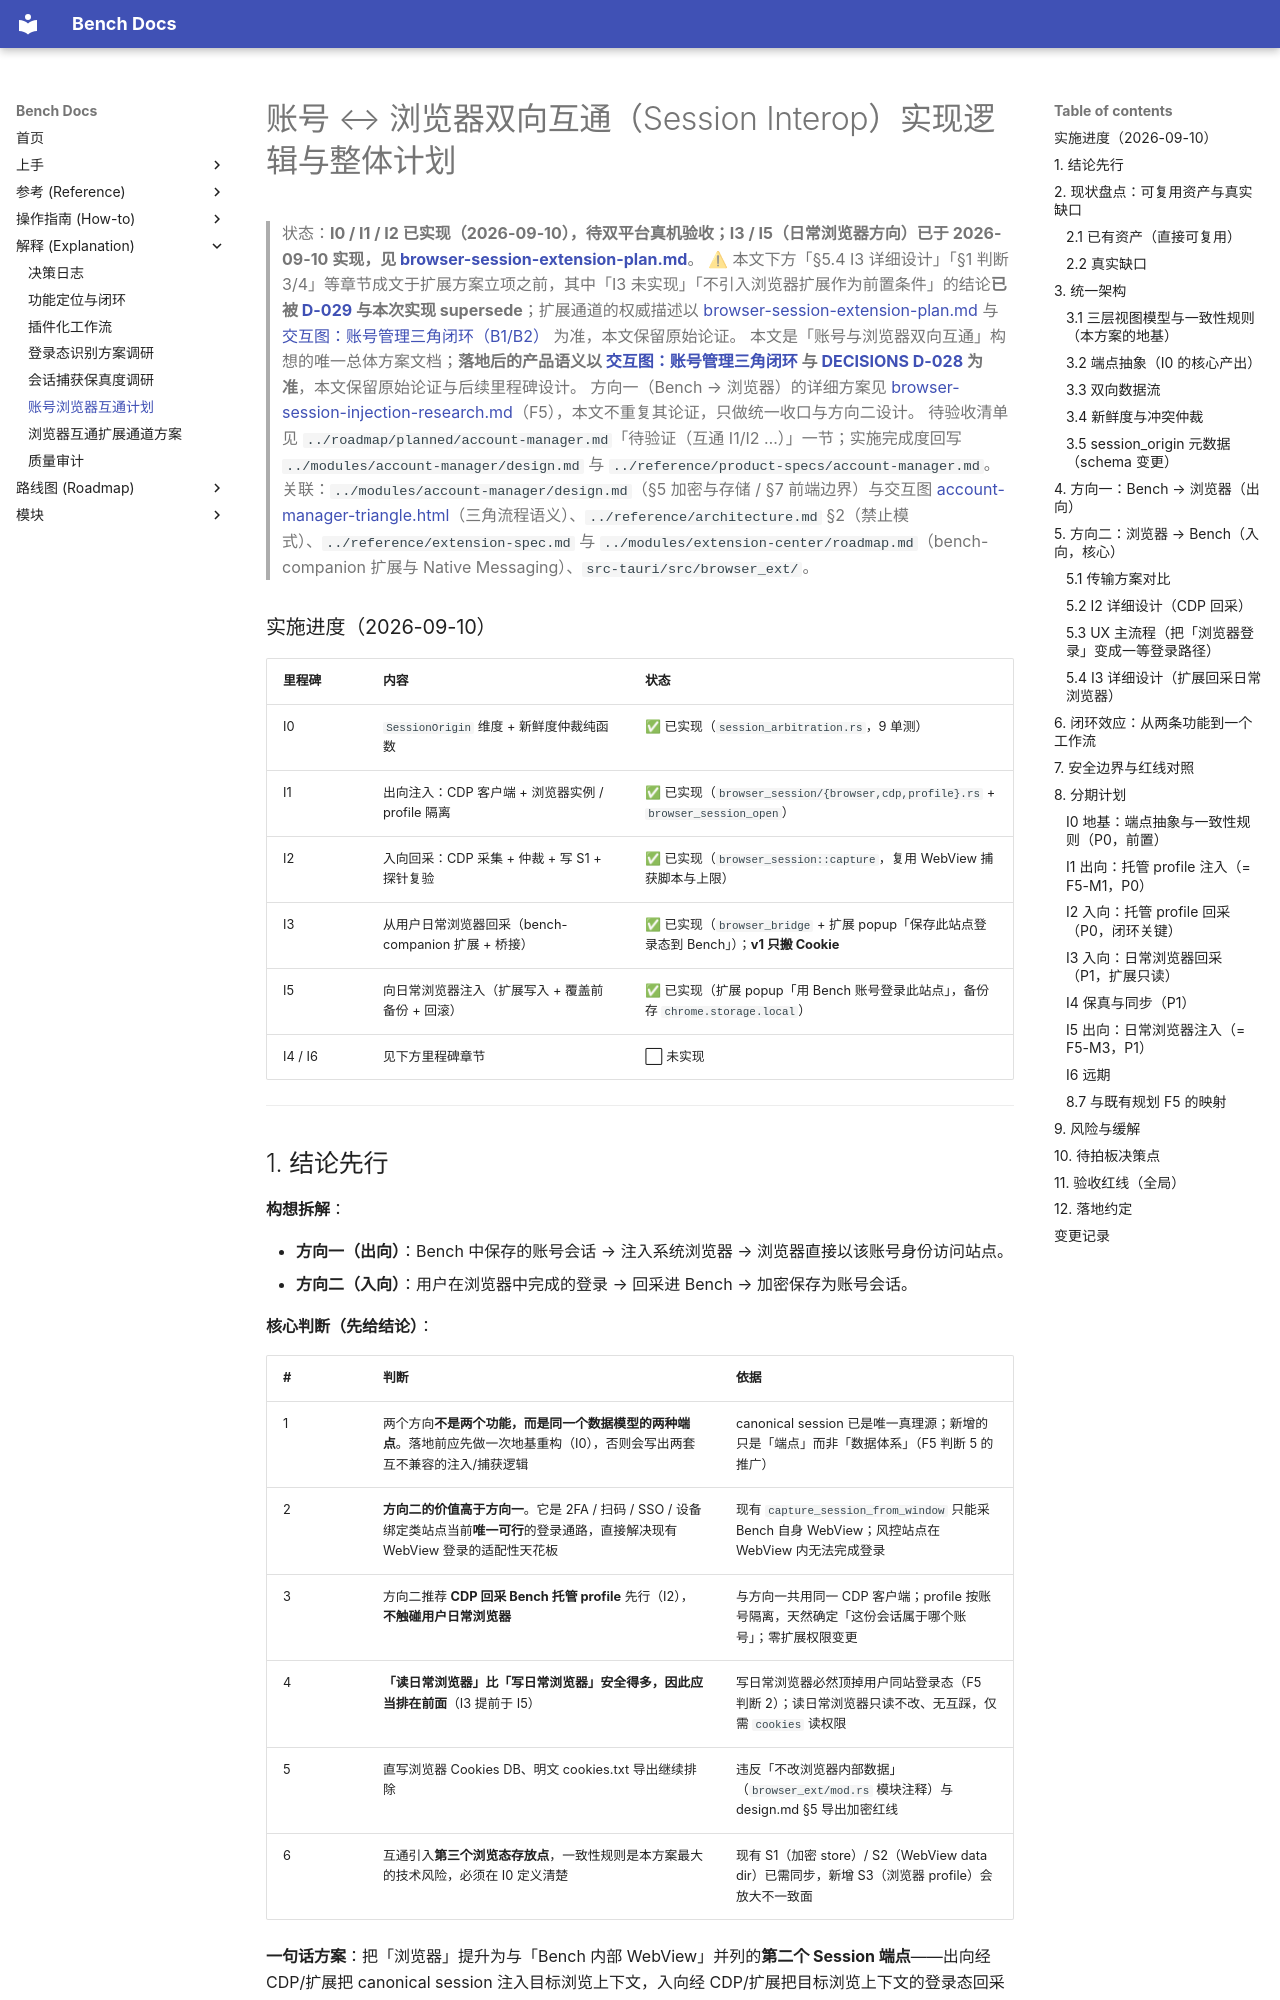

repository: indredK/bench · page: explanation/browser-session-interop-plan/index.html · generator: mkdocs

# 账号 ↔ 浏览器双向互通（Session Interop）实现逻辑与整体计划

> 状态：**I0 / I1 / I2 已实现（2026-09-10），待双平台真机验收；I3 / I5（日常浏览器方向）已于 2026-09-10 实现，见 [browser-session-extension-plan.md](./browser-session-extension-plan.md)**。
> ⚠ 本文下方「§5.4 I3 详细设计」「§1 判断 3/4」等章节成文于扩展方案立项之前，其中「I3 未实现」「不引入浏览器扩展作为前置条件」的结论**已被 [D-029](./decisions.md#d-029--日常浏览器方向改用扩展--本地桥i3i5-提前为必须实现) 与本次实现 supersede**；扩展通道的权威描述以 [browser-session-extension-plan.md](./browser-session-extension-plan.md) 与 [交互图：账号管理三角闭环（B1/B2）](../diagrams/account-manager-triangle.html) 为准，本文保留原始论证。
> 本文是「账号与浏览器双向互通」构想的唯一总体方案文档；**落地后的产品语义以 [交互图：账号管理三角闭环](../diagrams/account-manager-triangle.html) 与 [DECISIONS D-028](./decisions.md#d-028--账号会话互通采用cdp--新鲜度仲裁浏览器作为第二端点) 为准**，本文保留原始论证与后续里程碑设计。
> 方向一（Bench → 浏览器）的详细方案见 [browser-session-injection-research.md](./browser-session-injection-research.md)（F5），本文不重复其论证，只做统一收口与方向二设计。
> 待验收清单见 `../roadmap/planned/account-manager.md`「待验证（互通 I1/I2 …）」一节；实施完成度回写 `../modules/account-manager/design.md` 与 `../reference/product-specs/account-manager.md`。
> 关联：`../modules/account-manager/design.md`（§5 加密与存储 / §7 前端边界）与交互图 [account-manager-triangle.html](../diagrams/account-manager-triangle.html)（三角流程语义）、`../reference/architecture.md` §2（禁止模式）、`../reference/extension-spec.md` 与 `../modules/extension-center/roadmap.md`（bench-companion 扩展与 Native Messaging）、`src-tauri/src/browser_ext/`。

### 实施进度（2026-09-10）

| 里程碑  | 内容                                                | 状态                                                                                       |
| ------- | --------------------------------------------------- | ------------------------------------------------------------------------------------------ |
| I0      | `SessionOrigin` 维度 + 新鲜度仲裁纯函数             | ✅ 已实现（`session_arbitration.rs`，9 单测）                                              |
| I1      | 出向注入：CDP 客户端 + 浏览器实例 / profile 隔离    | ✅ 已实现（`browser_session/{browser,cdp,profile}.rs` + `browser_session_open`）           |
| I2      | 入向回采：CDP 采集 + 仲裁 + 写 S1 + 探针复验        | ✅ 已实现（`browser_session::capture`，复用 WebView 捕获脚本与上限）                       |
| I3      | 从用户日常浏览器回采（bench-companion 扩展 + 桥接） | ✅ 已实现（`browser_bridge` + 扩展 popup「保存此站点登录态到 Bench」）；**v1 只搬 Cookie** |
| I5      | 向日常浏览器注入（扩展写入 + 覆盖前备份 + 回滚）    | ✅ 已实现（扩展 popup「用 Bench 账号登录此站点」，备份存 `chrome.storage.local`）          |
| I4 / I6 | 见下方里程碑章节                                    | ⬜ 未实现                                                                                  |

---
